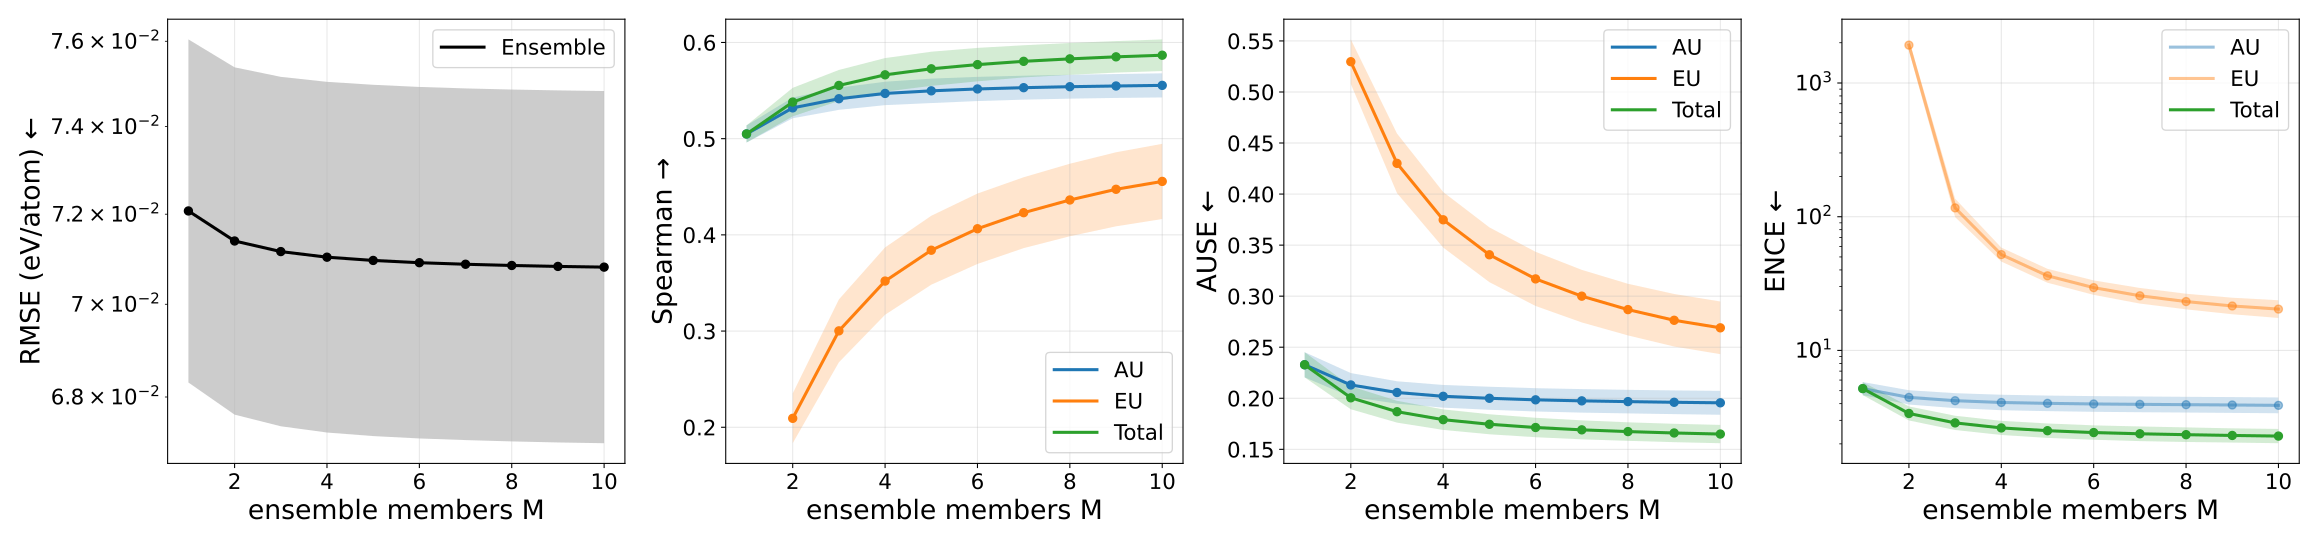

The file beside this chart, header and first rows:
metric, uncertainty_type, members, value, value_mean, value_std, value_ci95_low, value_ci95_high, value_n, value_geometric_mean, value_geometric_ci95_low, value_geometric_ci95_high, value_geometric_n
ause, aleatoric, 1, 0.2328, 0.2328, 0.009927, 0.2205, 0.2451, 5, 0.2326, 0.2207, 0.2452, 5
ause, aleatoric, 2, 0.213, 0.213, 0.009383, 0.2014, 0.2247, 5, 0.2129, 0.2016, 0.2248, 5
ause, aleatoric, 3, 0.2056, 0.2056, 0.00885, 0.1947, 0.2166, 5, 0.2055, 0.1949, 0.2167, 5
ause, aleatoric, 4, 0.2019, 0.2019, 0.008949, 0.1908, 0.213, 5, 0.2018, 0.191, 0.2131, 5
ause, aleatoric, 5, 0.2, 0.2, 0.009095, 0.1887, 0.2113, 5, 0.1998, 0.189, 0.2113, 5
ause, aleatoric, 6, 0.1985, 0.1985, 0.009189, 0.1871, 0.2099, 5, 0.1983, 0.1873, 0.2099, 5
ause, aleatoric, 7, 0.1975, 0.1975, 0.009285, 0.1859, 0.209, 5, 0.1973, 0.1862, 0.209, 5
ause, aleatoric, 8, 0.1967, 0.1967, 0.009299, 0.1852, 0.2083, 5, 0.1965, 0.1855, 0.2083, 5
ause, aleatoric, 9, 0.1961, 0.1961, 0.009352, 0.1845, 0.2077, 5, 0.1959, 0.1848, 0.2077, 5
ause, aleatoric, 10, 0.1956, 0.1956, 0.009434, 0.1838, 0.2073, 5, 0.1954, 0.1842, 0.2073, 5
ause, epistemic, 1, nan, nan, nan, nan, nan, 0, nan, nan, nan, 0
ause, epistemic, 2, 0.5297, 0.5297, 0.0176, 0.5078, 0.5515, 5, 0.5294, 0.5076, 0.5522, 5
ause, epistemic, 3, 0.4301, 0.4301, 0.0235, 0.4009, 0.4593, 5, 0.4296, 0.4009, 0.4602, 5
ause, epistemic, 4, 0.3748, 0.3748, 0.02191, 0.3476, 0.402, 5, 0.3743, 0.3477, 0.4029, 5
ause, epistemic, 5, 0.3405, 0.3405, 0.0216, 0.3137, 0.3674, 5, 0.34, 0.3137, 0.3684, 5
ause, epistemic, 6, 0.3169, 0.3169, 0.02138, 0.2904, 0.3434, 5, 0.3163, 0.2903, 0.3446, 5
ause, epistemic, 7, 0.3, 0.3, 0.02074, 0.2743, 0.3258, 5, 0.2994, 0.2742, 0.3269, 5
ause, epistemic, 8, 0.2868, 0.2868, 0.02037, 0.2615, 0.3121, 5, 0.2862, 0.2615, 0.3133, 5
ause, epistemic, 9, 0.2764, 0.2764, 0.02072, 0.2507, 0.3021, 5, 0.2757, 0.2506, 0.3034, 5
ause, epistemic, 10, 0.269, 0.269, 0.02079, 0.2432, 0.2948, 5, 0.2683, 0.2431, 0.2961, 5
ause, total, 1, 0.2328, 0.2328, 0.009927, 0.2205, 0.2451, 5, 0.2326, 0.2207, 0.2452, 5
ause, total, 2, 0.2004, 0.2004, 0.009049, 0.1892, 0.2117, 5, 0.2003, 0.1894, 0.2118, 5
ause, total, 3, 0.1868, 0.1868, 0.008606, 0.1761, 0.1975, 5, 0.1867, 0.1764, 0.1976, 5
ause, total, 4, 0.179, 0.179, 0.008096, 0.169, 0.1891, 5, 0.1789, 0.1692, 0.1891, 5
ause, total, 5, 0.1745, 0.1745, 0.007902, 0.1647, 0.1843, 5, 0.1744, 0.1649, 0.1844, 5
ause, total, 6, 0.1714, 0.1714, 0.007664, 0.1618, 0.1809, 5, 0.1712, 0.162, 0.1809, 5
ause, total, 7, 0.1691, 0.1691, 0.007486, 0.1598, 0.1784, 5, 0.1689, 0.1599, 0.1784, 5
ause, total, 8, 0.1674, 0.1674, 0.007315, 0.1583, 0.1764, 5, 0.1672, 0.1584, 0.1765, 5
ause, total, 9, 0.166, 0.166, 0.007251, 0.157, 0.175, 5, 0.1659, 0.1571, 0.1751, 5
ause, total, 10, 0.1649, 0.1649, 0.007233, 0.156, 0.1739, 5, 0.1648, 0.1561, 0.174, 5
ence, aleatoric, 1, 5.2, 5.2, 0.4707, 4.616, 5.785, 5, 5.183, 4.63, 5.802, 5
ence, aleatoric, 2, 4.473, 4.473, 0.4498, 3.914, 5.031, 5, 4.455, 3.939, 5.038, 5
ence, aleatoric, 3, 4.228, 4.228, 0.4476, 3.672, 4.783, 5, 4.209, 3.699, 4.79, 5
ence, aleatoric, 4, 4.1, 4.1, 0.4486, 3.543, 4.657, 5, 4.081, 3.571, 4.663, 5
ence, aleatoric, 5, 4.039, 4.039, 0.4449, 3.487, 4.591, 5, 4.02, 3.516, 4.597, 5
ence, aleatoric, 6, 3.997, 3.997, 0.4444, 3.446, 4.549, 5, 3.978, 3.475, 4.554, 5
ence, aleatoric, 7, 3.971, 3.971, 0.4435, 3.42, 4.521, 5, 3.951, 3.45, 4.525, 5
ence, aleatoric, 8, 3.948, 3.948, 0.4405, 3.401, 4.495, 5, 3.929, 3.432, 4.499, 5
ence, aleatoric, 9, 3.927, 3.927, 0.4402, 3.381, 4.474, 5, 3.908, 3.41, 4.478, 5
ence, aleatoric, 10, 3.902, 3.902, 0.4372, 3.36, 4.445, 5, 3.884, 3.39, 4.449, 5
ence, epistemic, 1, nan, nan, nan, nan, nan, 0, nan, nan, nan, 0
ence, epistemic, 2, 1925, 1925, 160.2, 1726, 2123, 5, 1919, 1739, 2119, 5
ence, epistemic, 3, 117.2, 117.2, 15.25, 98.26, 136.1, 5, 116.4, 99.33, 136.4, 5
ence, epistemic, 4, 52.29, 52.29, 5.189, 45.85, 58.73, 5, 52.09, 46.17, 58.77, 5
ence, epistemic, 5, 36.29, 36.29, 3.591, 31.83, 40.74, 5, 36.15, 32.07, 40.75, 5
ence, epistemic, 6, 29.6, 29.6, 3.024, 25.84, 33.35, 5, 29.48, 26.03, 33.38, 5
ence, epistemic, 7, 25.75, 25.75, 2.833, 22.24, 29.27, 5, 25.63, 22.41, 29.32, 5
ence, epistemic, 8, 23.31, 23.31, 2.546, 20.15, 26.47, 5, 23.2, 20.28, 26.54, 5
ence, epistemic, 9, 21.61, 21.61, 2.485, 18.53, 24.7, 5, 21.5, 18.64, 24.79, 5
ence, epistemic, 10, 20.49, 20.49, 2.528, 17.36, 23.63, 5, 20.37, 17.49, 23.72, 5
ence, total, 1, 5.2, 5.2, 0.4707, 4.616, 5.785, 5, 5.183, 4.63, 5.802, 5
ence, total, 2, 3.39, 3.39, 0.3392, 2.969, 3.811, 5, 3.377, 2.994, 3.81, 5
ence, total, 3, 2.883, 2.883, 0.2965, 2.515, 3.251, 5, 2.872, 2.54, 3.247, 5
ence, total, 4, 2.643, 2.643, 0.2701, 2.308, 2.979, 5, 2.633, 2.331, 2.974, 5
ence, total, 5, 2.521, 2.521, 0.2635, 2.194, 2.848, 5, 2.51, 2.217, 2.843, 5
ence, total, 6, 2.441, 2.441, 0.2536, 2.126, 2.756, 5, 2.431, 2.147, 2.752, 5
ence, total, 7, 2.39, 2.39, 0.2523, 2.077, 2.703, 5, 2.38, 2.098, 2.701, 5
ence, total, 8, 2.354, 2.354, 0.2473, 2.047, 2.661, 5, 2.344, 2.067, 2.658, 5
ence, total, 9, 2.322, 2.322, 0.2374, 2.027, 2.617, 5, 2.313, 2.046, 2.614, 5
ence, total, 10, 2.298, 2.298, 0.2362, 2.004, 2.591, 5, 2.288, 2.023, 2.588, 5
... 40 more rows
